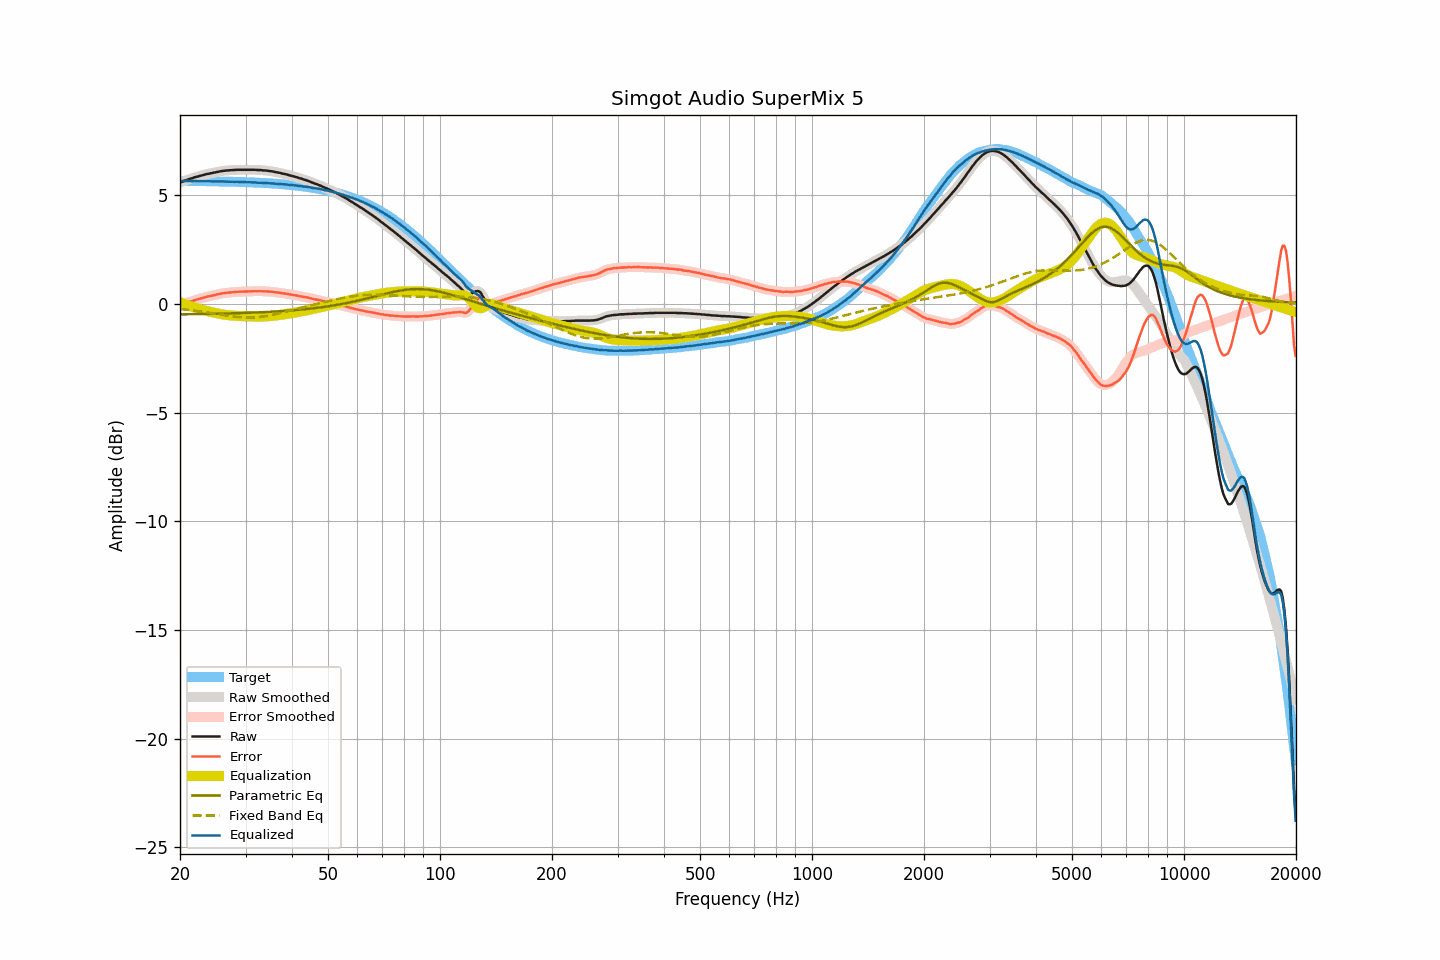

Data behind this chart, as committed beside it:
frequency, raw, smoothed, error, error_smoothed, equalization, parametric_eq, fixed_band_eq, equalized_raw, equalized_smoothed, target
20.00, 5.58, 5.58, -0.08, -0.08, 0.08, -0.48, -0.24, 5.66, 5.66, 5.66
20.20, 5.61, 5.61, -0.05, -0.05, 0.05, -0.48, -0.24, 5.66, 5.66, 5.66
20.40, 5.64, 5.64, -0.02, -0.02, 0.02, -0.48, -0.25, 5.66, 5.66, 5.66
20.61, 5.67, 5.67, 0.01, 0.01, -0.01, -0.48, -0.26, 5.66, 5.66, 5.66
20.81, 5.69, 5.69, 0.04, 0.04, -0.04, -0.48, -0.27, 5.65, 5.66, 5.66
21.02, 5.72, 5.72, 0.07, 0.07, -0.07, -0.48, -0.28, 5.65, 5.66, 5.65
21.23, 5.75, 5.75, 0.10, 0.09, -0.09, -0.47, -0.28, 5.66, 5.65, 5.65
21.44, 5.77, 5.77, 0.12, 0.12, -0.12, -0.47, -0.29, 5.65, 5.65, 5.65
21.66, 5.79, 5.80, 0.14, 0.14, -0.14, -0.47, -0.30, 5.65, 5.65, 5.65
21.87, 5.82, 5.82, 0.17, 0.17, -0.17, -0.47, -0.31, 5.66, 5.65, 5.65
22.09, 5.84, 5.84, 0.19, 0.19, -0.19, -0.47, -0.32, 5.65, 5.65, 5.65
22.31, 5.86, 5.86, 0.21, 0.21, -0.21, -0.47, -0.33, 5.65, 5.65, 5.65
22.54, 5.88, 5.88, 0.23, 0.23, -0.23, -0.47, -0.34, 5.65, 5.65, 5.65
22.76, 5.90, 5.90, 0.25, 0.25, -0.25, -0.47, -0.35, 5.65, 5.65, 5.65
22.99, 5.92, 5.92, 0.27, 0.27, -0.27, -0.46, -0.36, 5.65, 5.65, 5.65
23.22, 5.94, 5.94, 0.29, 0.30, -0.29, -0.46, -0.37, 5.65, 5.65, 5.65
23.45, 5.96, 5.96, 0.32, 0.32, -0.31, -0.46, -0.38, 5.65, 5.65, 5.64
23.69, 5.98, 5.98, 0.34, 0.33, -0.33, -0.46, -0.40, 5.65, 5.65, 5.64
23.92, 5.99, 5.99, 0.35, 0.35, -0.35, -0.46, -0.41, 5.64, 5.64, 5.64
24.16, 6.01, 6.01, 0.37, 0.37, -0.37, -0.46, -0.42, 5.64, 5.64, 5.64
24.40, 6.02, 6.02, 0.38, 0.38, -0.38, -0.46, -0.43, 5.64, 5.64, 5.64
24.65, 6.04, 6.04, 0.40, 0.40, -0.40, -0.45, -0.44, 5.64, 5.64, 5.64
24.89, 6.05, 6.05, 0.41, 0.42, -0.42, -0.45, -0.45, 5.63, 5.64, 5.64
25.14, 6.07, 6.07, 0.43, 0.43, -0.43, -0.45, -0.47, 5.64, 5.64, 5.64
25.39, 6.08, 6.08, 0.45, 0.45, -0.45, -0.45, -0.48, 5.63, 5.64, 5.64
25.65, 6.10, 6.10, 0.47, 0.46, -0.46, -0.45, -0.49, 5.64, 5.63, 5.63
25.91, 6.11, 6.11, 0.48, 0.48, -0.48, -0.45, -0.50, 5.63, 5.63, 5.63
26.16, 6.12, 6.12, 0.49, 0.49, -0.49, -0.44, -0.51, 5.63, 5.63, 5.63
26.43, 6.13, 6.13, 0.50, 0.50, -0.50, -0.44, -0.53, 5.63, 5.63, 5.63
26.69, 6.14, 6.14, 0.51, 0.51, -0.51, -0.44, -0.54, 5.63, 5.63, 5.63
26.96, 6.14, 6.14, 0.52, 0.52, -0.52, -0.44, -0.55, 5.62, 5.62, 5.63
27.23, 6.15, 6.15, 0.53, 0.53, -0.53, -0.44, -0.56, 5.62, 5.62, 5.62
27.50, 6.15, 6.15, 0.53, 0.53, -0.53, -0.43, -0.57, 5.62, 5.62, 5.62
27.77, 6.16, 6.16, 0.54, 0.54, -0.54, -0.43, -0.58, 5.62, 5.62, 5.62
28.05, 6.16, 6.16, 0.54, 0.55, -0.55, -0.43, -0.59, 5.62, 5.62, 5.62
28.33, 6.17, 6.17, 0.55, 0.55, -0.55, -0.43, -0.60, 5.62, 5.62, 5.62
28.62, 6.17, 6.17, 0.56, 0.56, -0.55, -0.43, -0.60, 5.62, 5.62, 5.61
28.90, 6.17, 6.17, 0.56, 0.56, -0.56, -0.42, -0.61, 5.61, 5.61, 5.61
29.19, 6.17, 6.17, 0.56, 0.56, -0.56, -0.42, -0.62, 5.61, 5.61, 5.61
29.48, 6.17, 6.17, 0.56, 0.56, -0.57, -0.42, -0.62, 5.61, 5.61, 5.61
29.78, 6.17, 6.17, 0.57, 0.57, -0.57, -0.42, -0.62, 5.60, 5.60, 5.60
30.08, 6.17, 6.17, 0.57, 0.57, -0.57, -0.41, -0.63, 5.60, 5.60, 5.60
30.38, 6.17, 6.17, 0.57, 0.57, -0.57, -0.41, -0.63, 5.60, 5.60, 5.60
30.68, 6.17, 6.17, 0.57, 0.57, -0.58, -0.41, -0.63, 5.60, 5.60, 5.60
30.99, 6.17, 6.17, 0.58, 0.58, -0.58, -0.40, -0.63, 5.59, 5.59, 5.59
31.30, 6.17, 6.17, 0.58, 0.58, -0.58, -0.40, -0.63, 5.59, 5.59, 5.59
31.61, 6.17, 6.17, 0.58, 0.58, -0.58, -0.40, -0.62, 5.59, 5.59, 5.59
31.93, 6.17, 6.17, 0.59, 0.58, -0.58, -0.40, -0.62, 5.59, 5.58, 5.58
32.24, 6.16, 6.16, 0.58, 0.58, -0.58, -0.39, -0.61, 5.58, 5.58, 5.58
32.57, 6.16, 6.16, 0.58, 0.59, -0.58, -0.39, -0.60, 5.58, 5.58, 5.58
32.89, 6.16, 6.16, 0.59, 0.58, -0.58, -0.39, -0.60, 5.58, 5.57, 5.57
33.22, 6.15, 6.15, 0.58, 0.58, -0.58, -0.38, -0.59, 5.57, 5.57, 5.57
33.55, 6.14, 6.14, 0.58, 0.58, -0.58, -0.38, -0.58, 5.56, 5.56, 5.57
33.89, 6.14, 6.14, 0.58, 0.58, -0.58, -0.38, -0.57, 5.56, 5.56, 5.56
34.23, 6.13, 6.13, 0.57, 0.57, -0.57, -0.37, -0.55, 5.56, 5.56, 5.56
34.57, 6.12, 6.12, 0.57, 0.57, -0.57, -0.37, -0.54, 5.55, 5.55, 5.55
34.92, 6.11, 6.11, 0.56, 0.56, -0.56, -0.36, -0.53, 5.55, 5.55, 5.55
35.27, 6.10, 6.10, 0.56, 0.56, -0.56, -0.36, -0.51, 5.54, 5.54, 5.54
35.62, 6.09, 6.09, 0.55, 0.55, -0.55, -0.36, -0.50, 5.54, 5.54, 5.54
35.97, 6.07, 6.07, 0.54, 0.54, -0.54, -0.35, -0.48, 5.53, 5.53, 5.53
... 635 more rows
